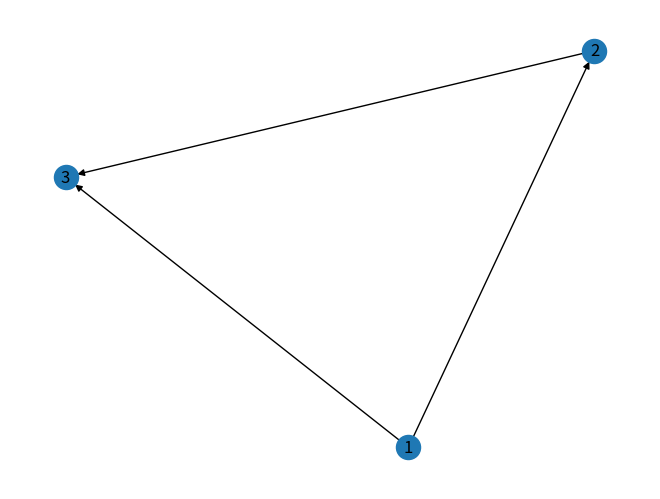

Reproduce this figure in Python.
#!/usr/bin/env python
'''
@FileName    : dag-maker.py
@Description : Make a DAG of transactions according their statement.
@Date        : 2022/12/15 23:07:40
@Author      : Wiger
@version     : 1.0
'''
# Import dependencies
import networkx as nx
import matplotlib.pyplot as plt

G = nx.DiGraph()

G.add_node(1, amount=100, sender='Alice', receiver='Bob')
G.add_node(2, amount=50, sender='Charlie', receiver='Alice')
G.add_node(3, amount=75, sender='Bob', receiver='Charlie')

G.add_edge(1, 2)
G.add_edge(1, 3)
G.add_edge(2, 3)

# Draw the graph
nx.draw(G, with_labels=True)
plt.show()

# Function
def make_dag(txList, stateList):
    """
    @Description  : A function of building a DAG of transactions
    @Params       :
        txList: Transaction list.
        stateList: Statement of transactions list.
    @Returns      : A full DAG.
    """
